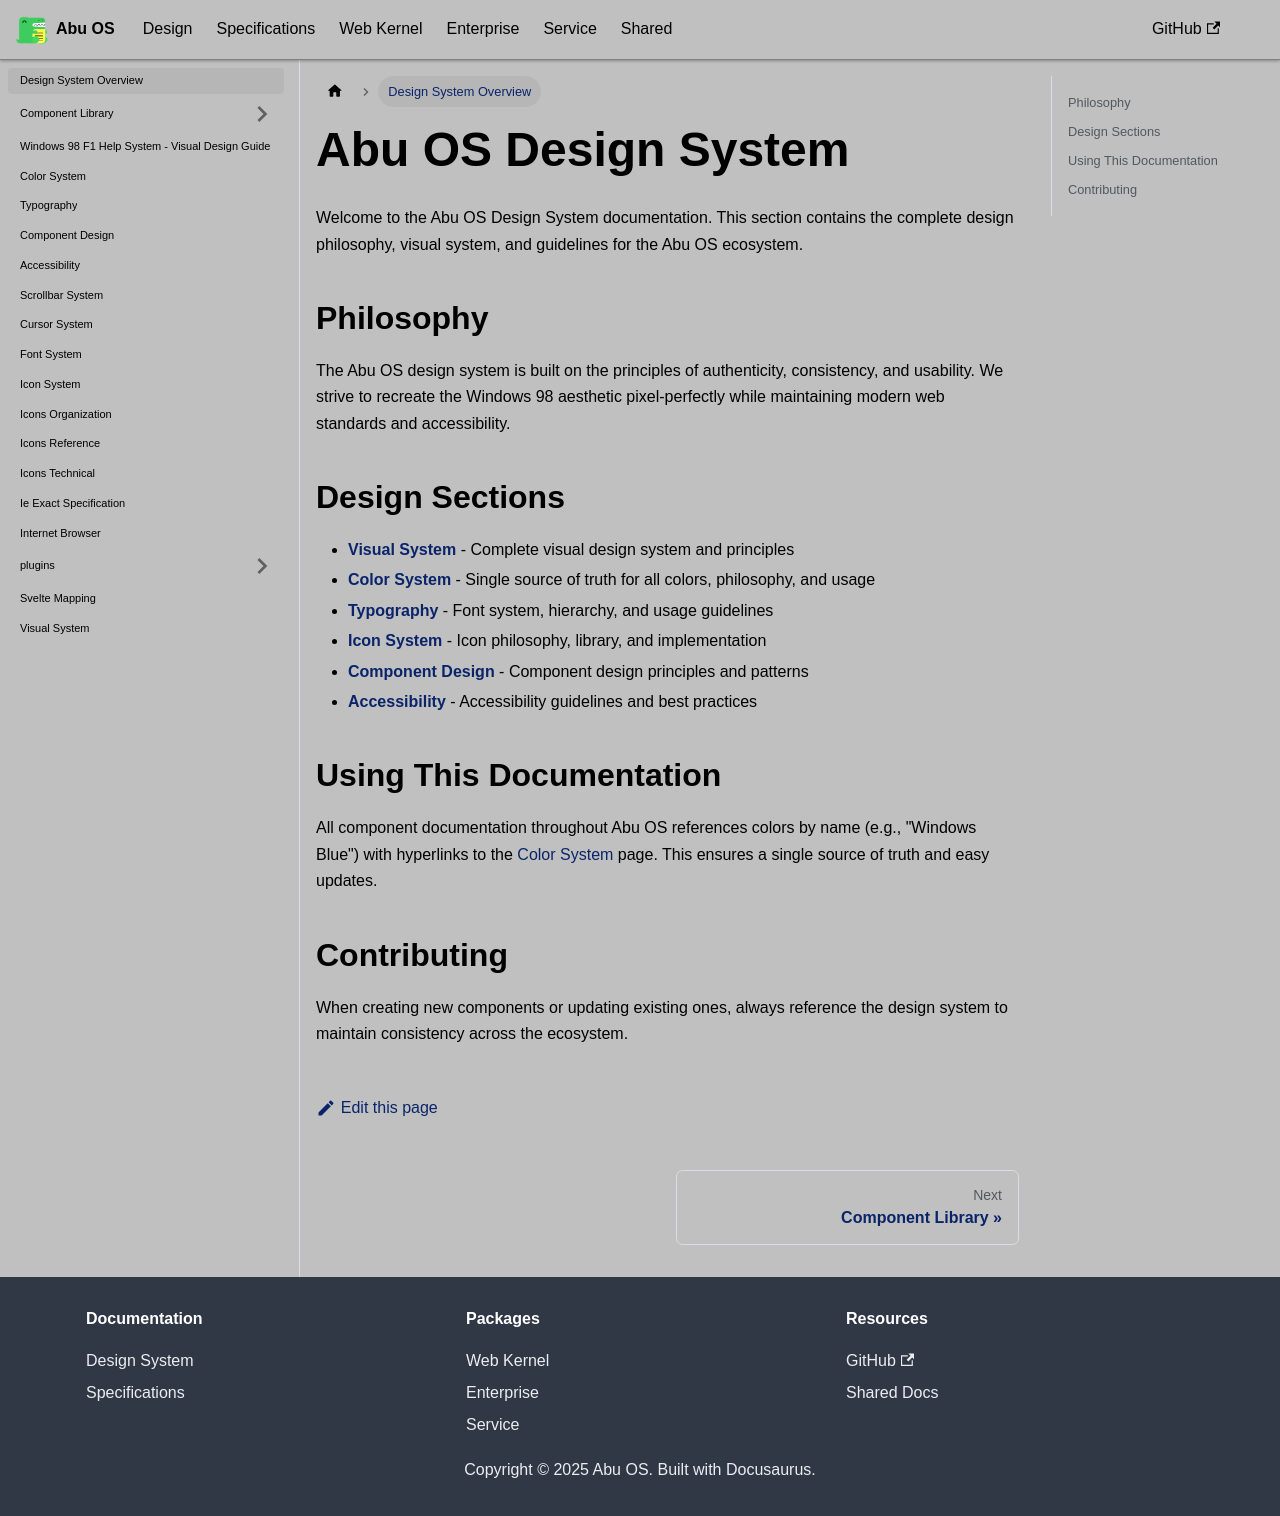

repository: OstrichDeveloper/Abu-98-Specification · page: docs/design/index.html · generator: docusaurus

---
id: design-overview
title: Design System Overview
sidebar_position: 1
---

# Abu OS Design System

Welcome to the Abu OS Design System documentation. This section contains the complete design philosophy, visual system, and guidelines for the Abu OS ecosystem.

## Philosophy

The Abu OS design system is built on the principles of authenticity, consistency, and usability. We strive to recreate the Windows 98 aesthetic pixel-perfectly while maintaining modern web standards and accessibility.

## Design Sections

- **[Visual System](visual-system.md)** - Complete visual design system and principles
- **[Color System](color-system.md)** - Single source of truth for all colors, philosophy, and usage
- **[Typography](typography.md)** - Font system, hierarchy, and usage guidelines  
- **[Icon System](icon-system.md)** - Icon philosophy, library, and implementation
- **[Component Design](component-design.md)** - Component design principles and patterns
- **[Accessibility](accessibility.md)** - Accessibility guidelines and best practices

## Using This Documentation

All component documentation throughout Abu OS references colors by name (e.g., "Windows Blue") with hyperlinks to the [Color System](color-system.md) page. This ensures a single source of truth and easy updates.

## Contributing

When creating new components or updating existing ones, always reference the design system to maintain consistency across the ecosystem.
